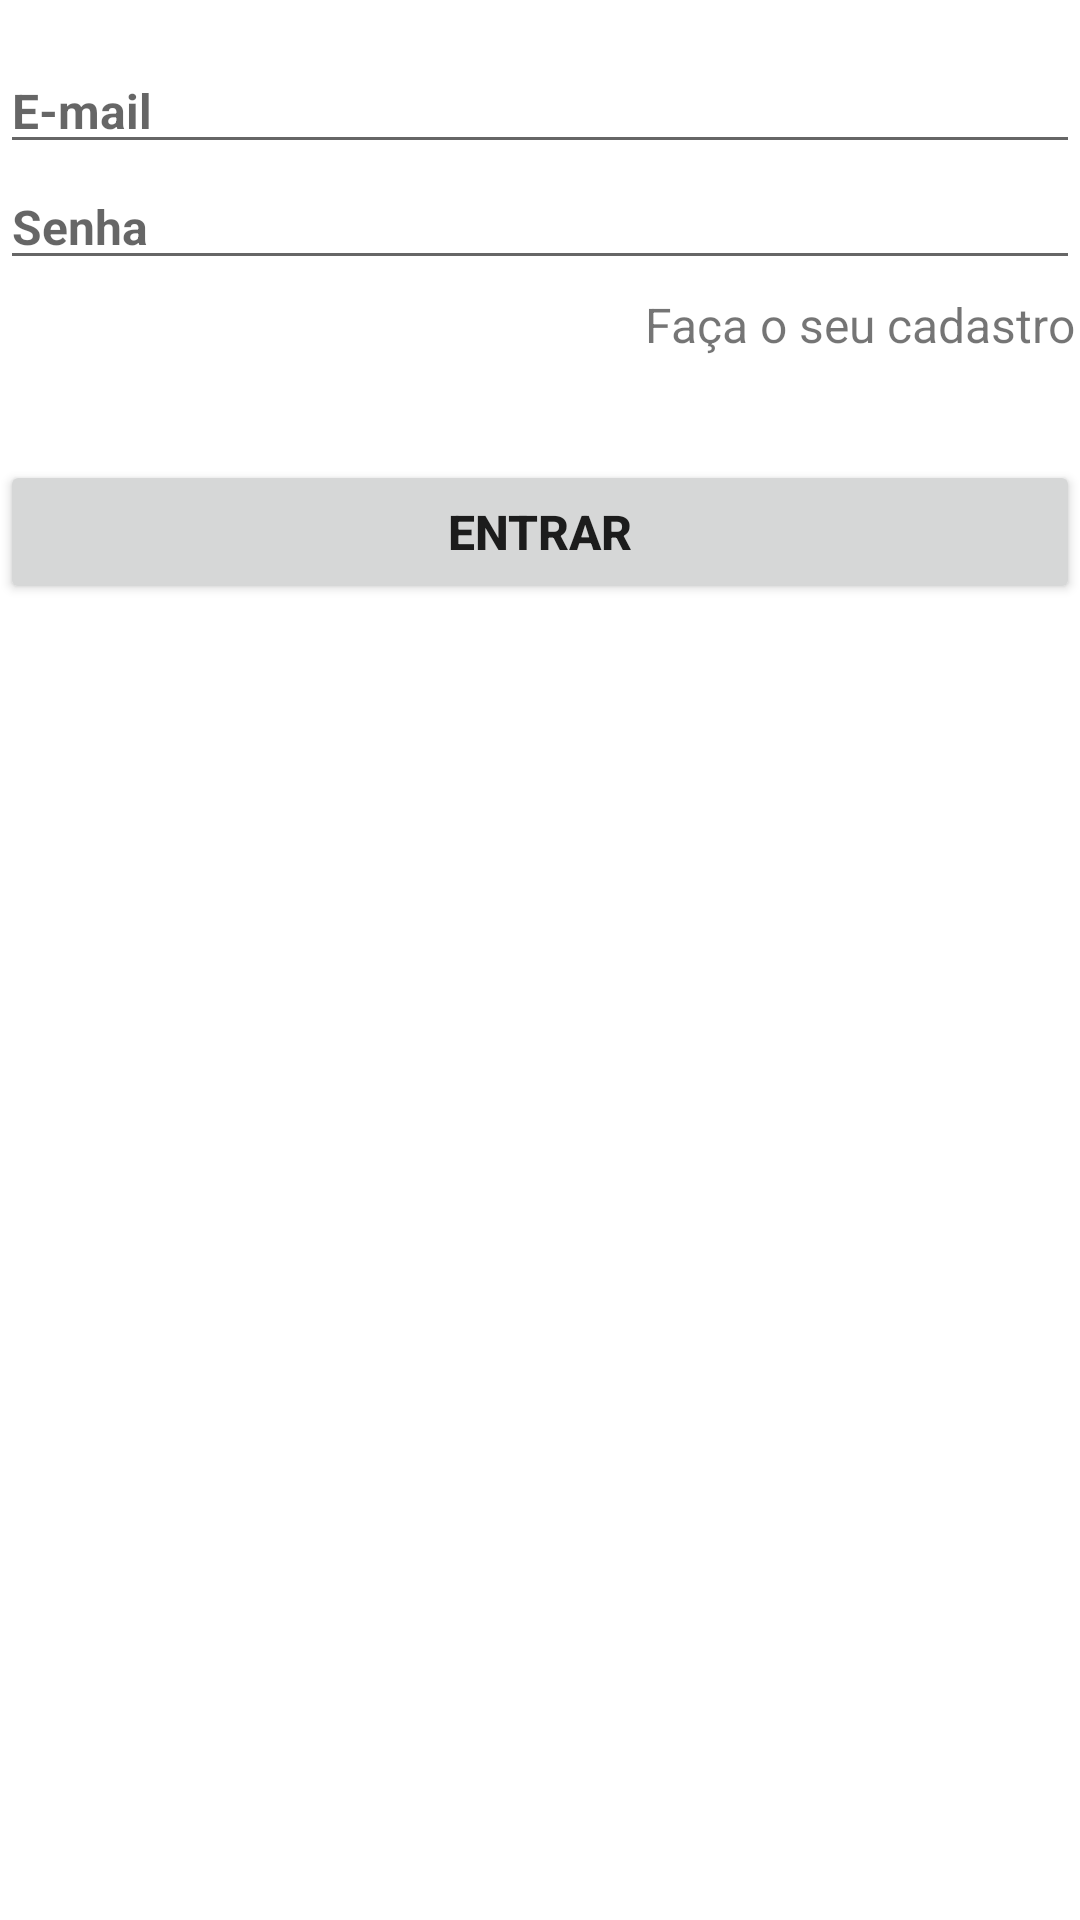

Android layout source for this screen:
<!-- AndroidManifest.xml: application theme Theme.ExercicioFirebase -->
<!-- res/layout/activity_login.xml -->
<?xml version="1.0" encoding="utf-8"?>
<androidx.constraintlayout.widget.ConstraintLayout xmlns:android="http://schemas.android.com/apk/res/android"
    xmlns:app="http://schemas.android.com/apk/res-auto"
    xmlns:tools="http://schemas.android.com/tools"
    android:layout_width="match_parent"
    android:layout_height="match_parent"
    android:layout_margin="@dimen/default_size_16"
    android:orientation="vertical"
    tools:context=".ui.login.view.LoginActivity">

    <EditText
        android:id="@+id/edtEmail"
        android:layout_width="match_parent"
        android:layout_height="wrap_content"
        android:layout_marginTop="@dimen/default_size_16"
        android:hint="E-mail"
        android:inputType="text"
        android:textSize="@dimen/default_size_16"
        android:textStyle="bold"
        app:layout_constraintEnd_toEndOf="parent"
        app:layout_constraintHorizontal_bias="0.0"
        app:layout_constraintStart_toStartOf="parent"
        app:layout_constraintTop_toTopOf="parent" />

    <EditText
        android:id="@+id/edtPassword"
        android:layout_width="match_parent"
        android:layout_height="wrap_content"
        android:hint="Senha"
        android:inputType="textPassword"
        android:textSize="@dimen/default_size_16"
        android:textStyle="bold"
        app:layout_constraintEnd_toEndOf="parent"
        app:layout_constraintStart_toStartOf="parent"
        app:layout_constraintTop_toBottomOf="@+id/edtEmail" />

    <TextView
        android:id="@+id/txtToRegister"
        android:layout_width="match_parent"
        android:layout_height="0dp"
        android:layout_marginTop="@dimen/txtMarginTop_2"
        android:inputType="text"
        android:padding="@dimen/txtPadding_2"
        android:text="Faça o seu cadastro"
        android:textAlignment="textEnd"
        android:textSize="@dimen/default_size_16"
        app:layout_constraintEnd_toEndOf="parent"
        app:layout_constraintStart_toStartOf="parent"
        app:layout_constraintTop_toBottomOf="@+id/edtPassword" />

    <Button
        android:id="@+id/btnLoginUser"
        android:layout_width="match_parent"
        android:layout_height="wrap_content"
        android:layout_marginTop="60dp"
        android:text="Entrar"
        android:textSize="@dimen/default_size_16"
        android:textStyle="bold"
        app:layout_constraintEnd_toEndOf="parent"
        app:layout_constraintStart_toStartOf="parent"
        app:layout_constraintTop_toBottomOf="@+id/edtPassword" />
</androidx.constraintlayout.widget.ConstraintLayout>
<!-- resources referenced by this layout -->
<resources>
  <dimen name="default_size_16">16sp</dimen>
  <dimen name="txtMarginTop_2">2dp</dimen>
  <dimen name="txtPadding_2">2dp</dimen>
  <style name="Theme.ExercicioFirebase" parent="Theme.MaterialComponents.DayNight.DarkActionBar">
          
          <item name="colorPrimary">@color/purple_500</item>
          <item name="colorPrimaryVariant">@color/purple_700</item>
          <item name="colorOnPrimary">@color/white</item>
          
          <item name="colorSecondary">@color/teal_200</item>
          <item name="colorSecondaryVariant">@color/teal_700</item>
          <item name="colorOnSecondary">@color/black</item>
          
          <item name="android:statusBarColor" tools:targetApi="l">?attr/colorPrimaryVariant</item>
          
      </style>
  <!-- not gathered from this repository: default colours our renderer supplied (Android Studio template values) -->
  <color name="purple_500">#FF6200EE</color>
  <color name="purple_700">#FF3700B3</color>
  <color name="teal_200">#FF03DAC5</color>
  <color name="teal_700">#FF018786</color>
  <color name="black">#FF000000</color>
  <color name="white">#FFFFFFFF</color>
</resources>
